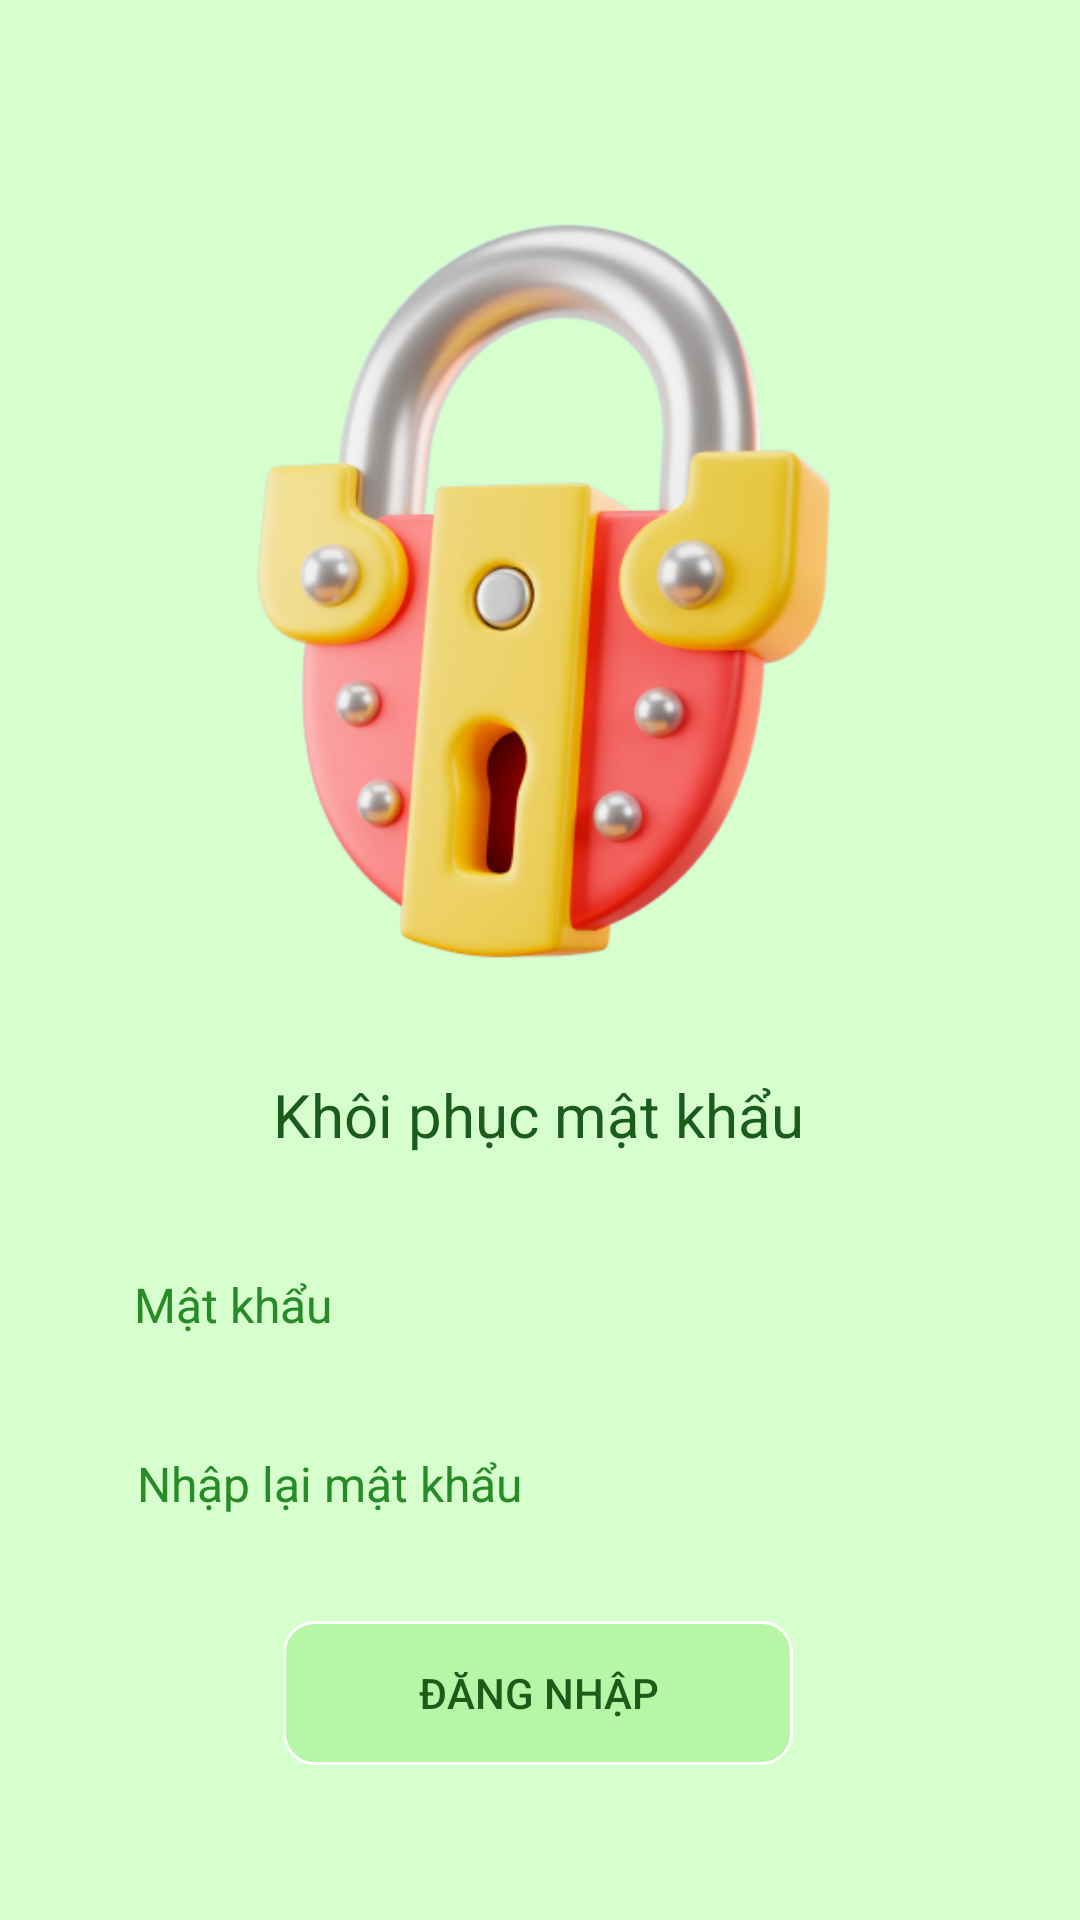

The Android layout XML behind this screen, and the referenced resources:
<!-- AndroidManifest.xml: application theme Theme.FruitStore -->
<!-- res/layout/reset_pwd.xml -->
<?xml version="1.0" encoding="utf-8"?>
<androidx.constraintlayout.widget.ConstraintLayout xmlns:android="http://schemas.android.com/apk/res/android"
    xmlns:app="http://schemas.android.com/apk/res-auto"
    xmlns:tools="http://schemas.android.com/tools"
    android:layout_width="match_parent"
    android:layout_height="match_parent"
    android:background="@color/background">

    <Button
        android:id="@+id/btnResetSubmit"
        style="?android:attr/borderlessButtonStyle"
        android:layout_width="170dp"
        android:layout_height="wrap_content"
        android:layout_marginTop="28dp"
        android:background="@drawable/button_green"
        android:text="ĐĂNG NHẬP"
        android:textColor="@color/fontBold"
        app:layout_constraintEnd_toEndOf="parent"
        app:layout_constraintHorizontal_bias="0.497"
        app:layout_constraintStart_toStartOf="parent"
        app:layout_constraintTop_toBottomOf="@+id/txtResetPwd2" />

    <EditText
        android:id="@+id/txtResetPwd2"
        android:layout_width="300dp"
        android:layout_height="wrap_content"
        android:layout_marginTop="24dp"
        android:background="@drawable/input"
        android:ems="10"
        android:hint="Nhập lại mật khẩu"
        android:inputType="textPassword"
        android:paddingStart="15dp"
        android:paddingTop="7dp"
        android:paddingEnd="15dp"
        android:paddingBottom="7dp"
        android:textColor="@color/fontLight"
        android:textColorHint="@color/fontLight"
        android:textSize="16sp"
        app:layout_constraintEnd_toEndOf="parent"
        app:layout_constraintHorizontal_bias="0.513"
        app:layout_constraintStart_toStartOf="parent"
        app:layout_constraintTop_toBottomOf="@+id/txtResetPwd" />

    <EditText
        android:id="@+id/txtResetPwd"
        android:layout_width="300dp"
        android:layout_height="wrap_content"
        android:layout_marginTop="32dp"
        android:background="@drawable/input"
        android:ems="10"
        android:hint="Mật khẩu"
        android:inputType="textPassword"
        android:paddingStart="15dp"
        android:paddingTop="7dp"
        android:paddingEnd="15dp"
        android:paddingBottom="7dp"
        android:textColor="@color/fontLight"
        android:textColorHint="@color/fontLight"
        android:textSize="16sp"
        app:layout_constraintEnd_toEndOf="parent"
        app:layout_constraintHorizontal_bias="0.495"
        app:layout_constraintStart_toStartOf="parent"
        app:layout_constraintTop_toBottomOf="@+id/textView12" />

    <ImageView
        android:id="@+id/imageView6"
        android:layout_width="296dp"
        android:layout_height="294dp"
        android:layout_marginTop="48dp"
        app:layout_constraintEnd_toEndOf="parent"
        app:layout_constraintHorizontal_bias="0.478"
        app:layout_constraintStart_toStartOf="parent"
        app:layout_constraintTop_toTopOf="parent"
        app:srcCompat="@drawable/lock_key" />

    <TextView
        android:id="@+id/textView12"
        android:layout_width="wrap_content"
        android:layout_height="wrap_content"
        android:layout_marginTop="16dp"
        android:text="Khôi phục mật khẩu"
        android:textColor="@color/fontBold"
        android:textSize="20sp"
        app:layout_constraintEnd_toEndOf="parent"
        app:layout_constraintHorizontal_bias="0.498"
        app:layout_constraintStart_toStartOf="parent"
        app:layout_constraintTop_toBottomOf="@+id/imageView6" />
</androidx.constraintlayout.widget.ConstraintLayout>
<!-- resources referenced by this layout -->
<resources>
  <color name="background">#D7FECD</color>
  <color name="fontBold">#1A5D1A</color>
  <color name="fontLight">#278B27</color>
  <!-- drawable button_green (drawable) -->
  <?xml version="1.0" encoding="utf-8"?>
  <shape xmlns:android="http://schemas.android.com/apk/res/android">
  <corners android:radius="10dp"></corners>
      <solid android:color="#B7F6A7"></solid>
      <stroke android:color="@color/white" android:width="1dp"></stroke>
  </shape>
  <!-- drawable lock_key: png bitmap (drawable, 134902 bytes) -->
  <style name="Theme.FruitStore" parent="Base.Theme.FruitStore" />
  <color name="white">#FFFFFFFF</color>
  <style name="Base.Theme.FruitStore" parent="Theme.AppCompat.NoActionBar">
          
          
      </style>
</resources>
